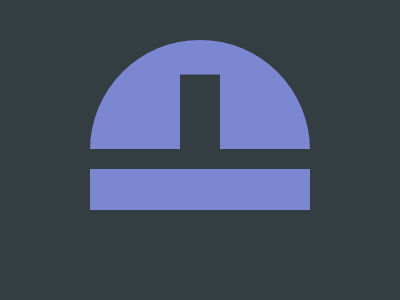

Recreate this image using only HTML and CSS.

<!DOCTYPE html>
<html lang="en">
<head>
  <meta charset="UTF-8">
  <meta name="viewport" content="width=device-width, initial-scale=1.0">
  <title>Target Replication</title>
  <style>
    body {
      margin: 0;
      background: #343D42;
    }
    .base {
      position: absolute;
      top: 41.6%;
      left: 50%;
      transform: translate(-50%, -50%);
      width: 220px;
      height: 170px;
      border-radius: 110px 110px 0px 0px;
      background: #7C87D1;
    }
    .base:after {
      position: absolute;
      content: "";
      top: 70.3%;
      left: 0;
      transform: translate(0%, -50%);
      height: 20px;
      width: 220px;
      background: #343D42;
    }
    .base:before {
      position: absolute;
      content: "";
      top: 42.5%;
      left: 50%;
      transform: translate(-50%, -50%);
      height: 75px;
      width: 40px;
      background: #343D42;
    }
  </style>
</head>
<body>
  <div class="base"></div>
</body>
</html>
